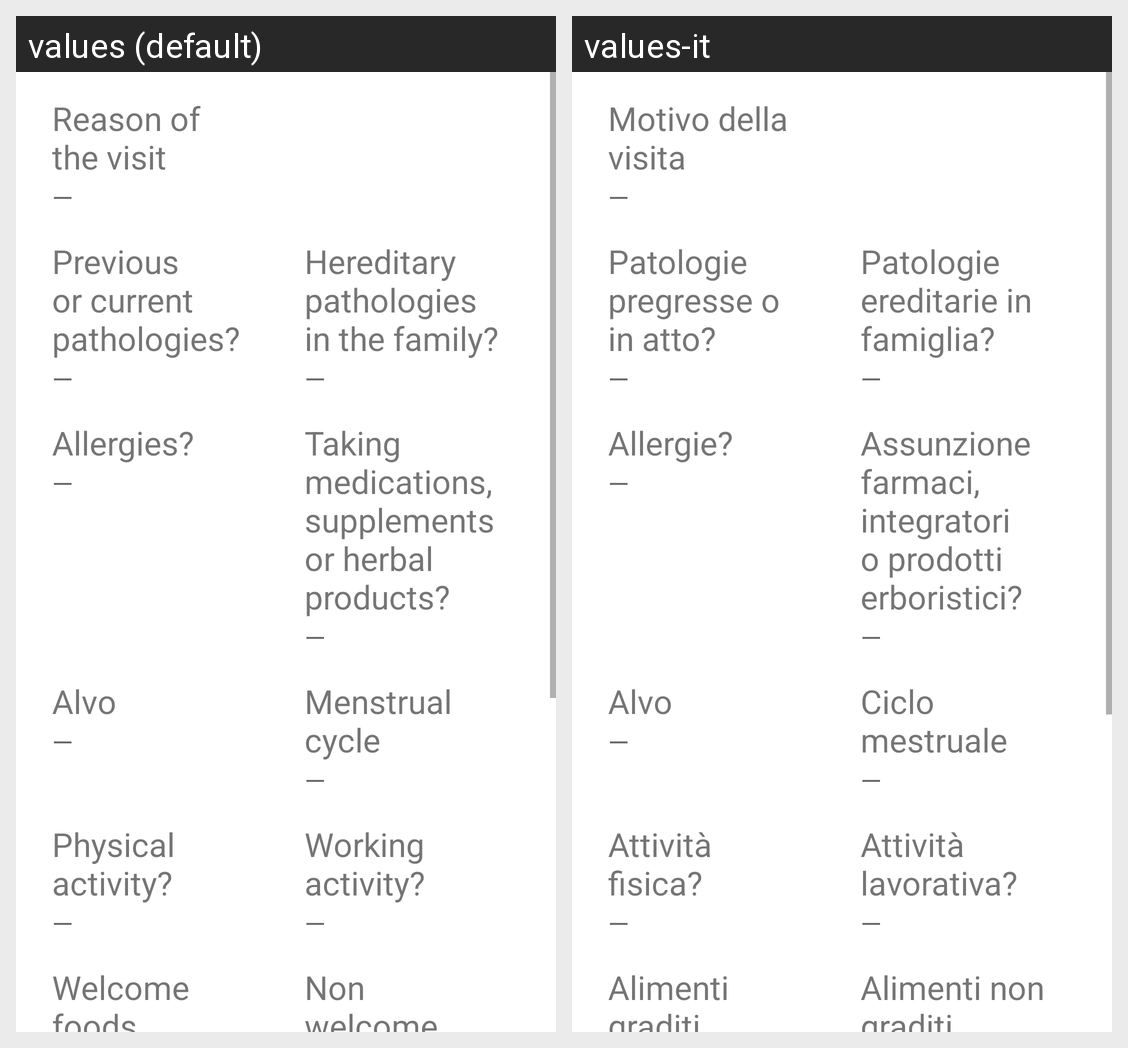

Here is an Android app screen in its default locale and in the app's own translations. Write out the translated-string differences for the strings that appear on this screen.
Android screen res/layout/fragment_patientaccount_notes.xml rendered under 2 locales, left to right: values (default), values-it. Device: Nexus 5 (rendered at 1080×1920; each locale shown at half size, 540×960, under a caption strip naming it); theme Theme.NutriPlan.
Strings drawn on this screen, with the default value and each locale's value (text and hints the layout hard-codes, and strings that could not be matched under every locale, appear in the picture but are not listed):

activityaddpatient_string_visitreason
  values: Reason of the visit
  values-it: Motivo della visita

longdash
  values: —
  values-it: —

activityaddpatient_string_previouspathologies
  values: Previous or current pathologies?
  values-it: Patologie pregresse o in atto?

activityaddpatient_string_hereditarypathologies
  values: Hereditary pathologies in the family?
  values-it: Patologie ereditarie in famiglia?

activityaddpatient_string_allergies
  values: Allergies?
  values-it: Allergie?

activityaddpatient_string_productsassumption
  values: Taking medications, supplements or herbal products?
  values-it: Assunzione farmaci, integratori o prodotti erboristici?

activityaddpatient_string_intestine
  values: Alvo
  values-it: Alvo

activityaddpatient_string_menstrualcycle
  values: Menstrual cycle
  values-it: Ciclo mestruale

activityaddpatient_string_physicalactivity
  values: Physical activity?
  values-it: Attività fisica?

activityaddpatient_string_workingactivity
  values: Working activity?
  values-it: Attività lavorativa?

activityaddpatient_string_welcomefood
  values: Welcome foods
  values-it: Alimenti graditi

activityaddpatient_string_nonwelcomefood
  values: Non welcome foods
  values-it: Alimenti non graditi
